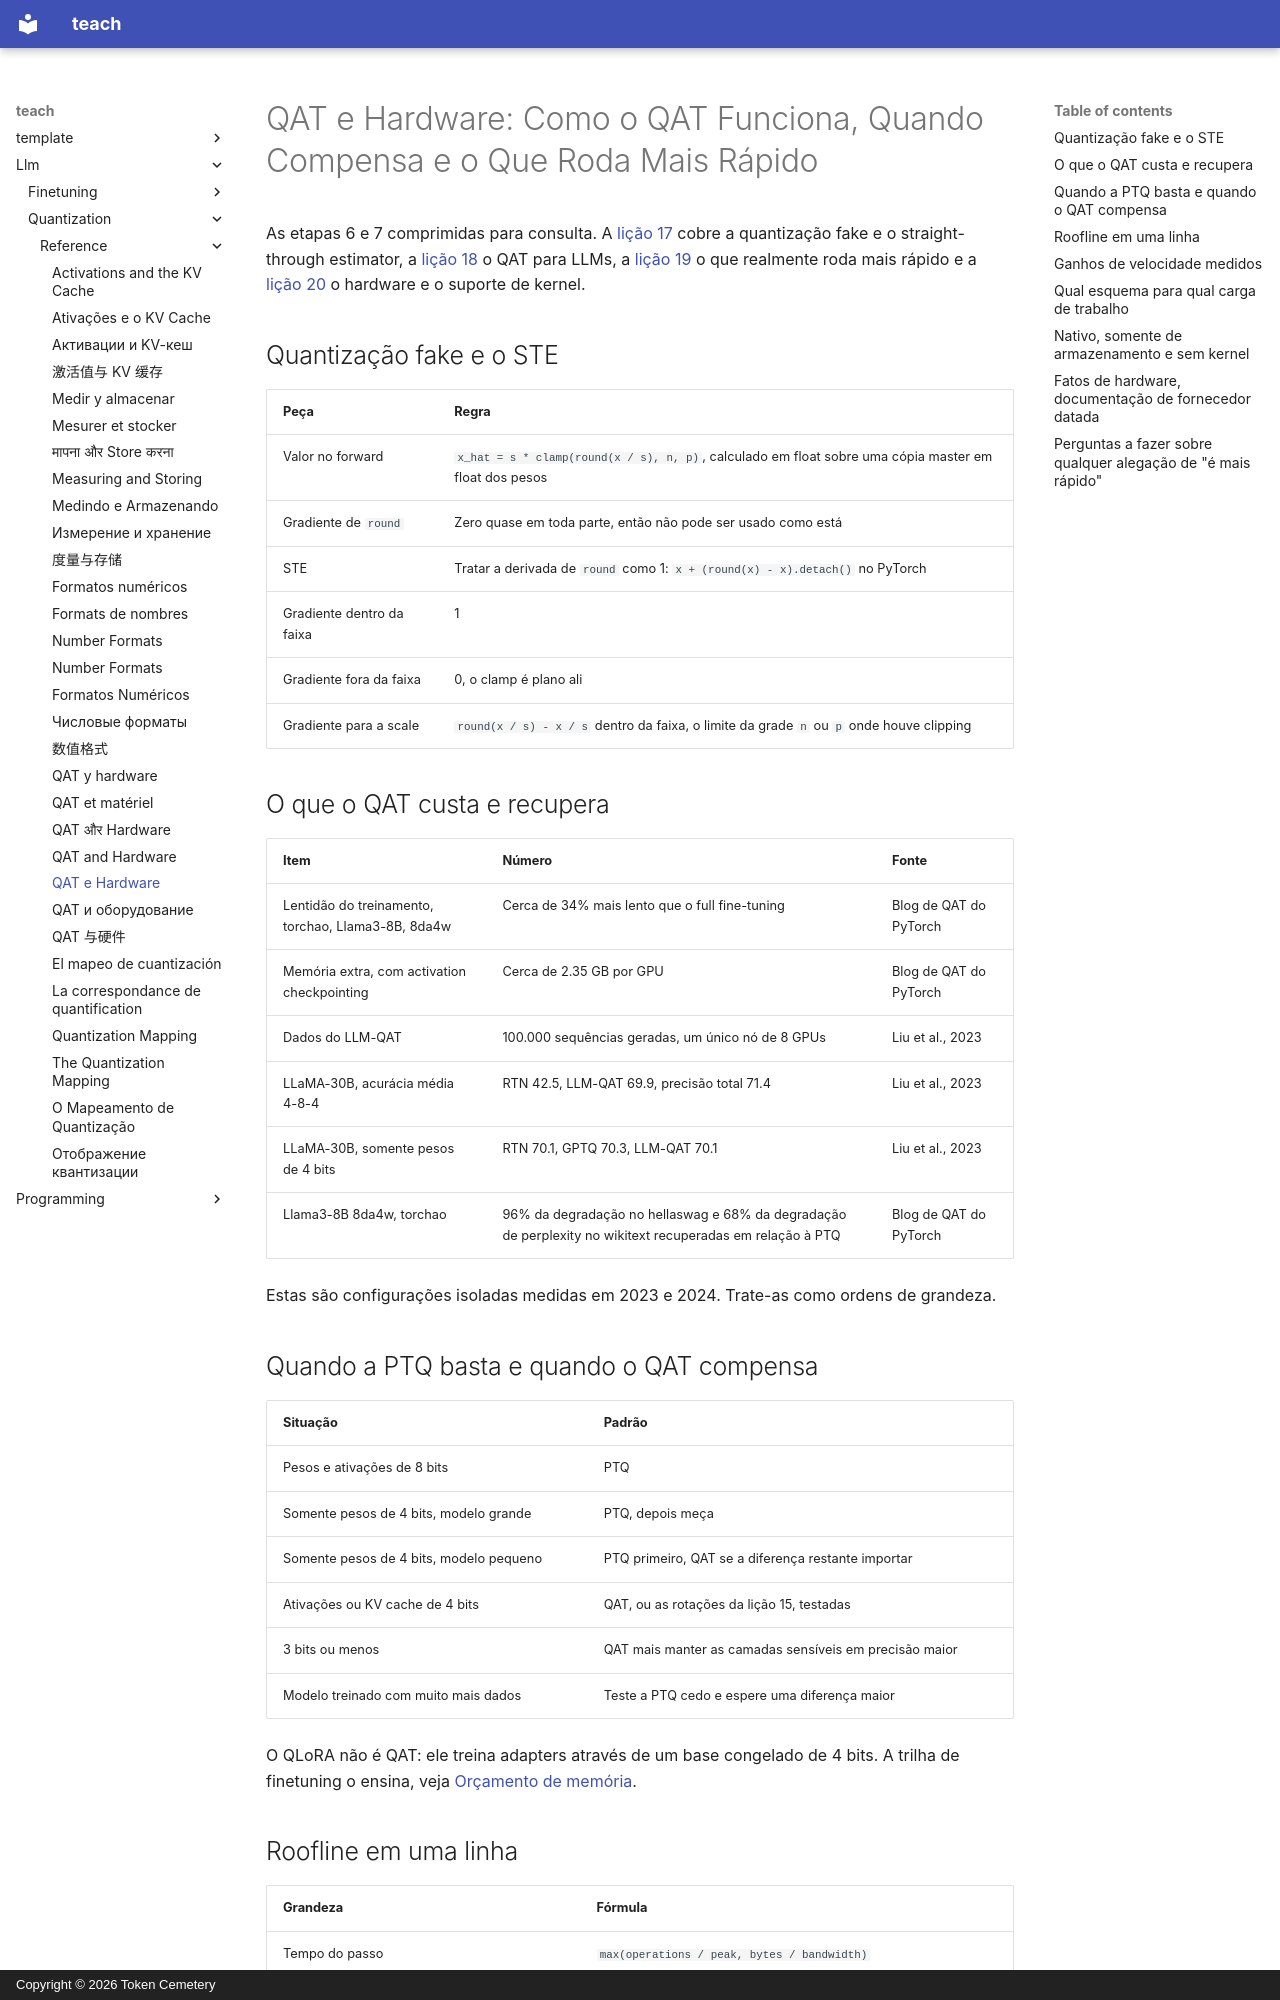

repository: TokenCemetery/teach · page: llm/quantization/reference/qat-and-hardware.pt/index.html · generator: mkdocs · copyright: Copyright © 2026 Token Cemetery

---
title: "QAT e Hardware"
description: "Como o treinamento ciente de quantização funciona e quando compensa, e o que faz um esquema rodar mais rápido"
type: reference
---

# QAT e Hardware: Como o QAT Funciona, Quando Compensa e o Que Roda Mais Rápido

As etapas 6 e 7 comprimidas para consulta. A [lição 17](../lessons/0017-fake-quantization-and-the-ste.md) cobre a quantização fake e o straight-through estimator, a [lição 18](../lessons/0018-qat-for-llms.md) o QAT para LLMs, a [lição 19](../lessons/0019-what-actually-runs-faster.md) o que realmente roda mais rápido e a [lição 20](../lessons/0020-hardware-and-kernel-support.md) o hardware e o suporte de kernel.

## Quantização fake e o STE

| Peça | Regra |
|---|---|
| Valor no forward | `x_hat = s * clamp(round(x / s), n, p)`, calculado em float sobre uma cópia master em float dos pesos |
| Gradiente de `round` | Zero quase em toda parte, então não pode ser usado como está |
| STE | Tratar a derivada de `round` como 1: `x + (round(x) - x).detach()` no PyTorch |
| Gradiente dentro da faixa | 1 |
| Gradiente fora da faixa | 0, o clamp é plano ali |
| Gradiente para a scale | `round(x / s) - x / s` dentro da faixa, o limite da grade `n` ou `p` onde houve clipping |

## O que o QAT custa e recupera

| Item | Número | Fonte |
|---|---|---|
| Lentidão do treinamento, torchao, Llama3-8B, 8da4w | Cerca de 34% mais lento que o full fine-tuning | Blog de QAT do PyTorch |
| Memória extra, com activation checkpointing | Cerca de 2.35 GB por GPU | Blog de QAT do PyTorch |
| Dados do LLM-QAT | 100.000 sequências geradas, um único nó de 8 GPUs | Liu et al., 2023 |
| LLaMA-30B, acurácia média 4-8-4 | RTN 42.5, LLM-QAT 69.9, precisão total 71.4 | Liu et al., 2023 |
| LLaMA-30B, somente pesos de 4 bits | RTN 70.1, GPTQ 70.3, LLM-QAT 70.1 | Liu et al., 2023 |
| Llama3-8B 8da4w, torchao | 96% da degradação no hellaswag e 68% da degradação de perplexity no wikitext recuperadas em relação à PTQ | Blog de QAT do PyTorch |

Estas são configurações isoladas medidas em 2023 e 2024. Trate-as como ordens de grandeza.
